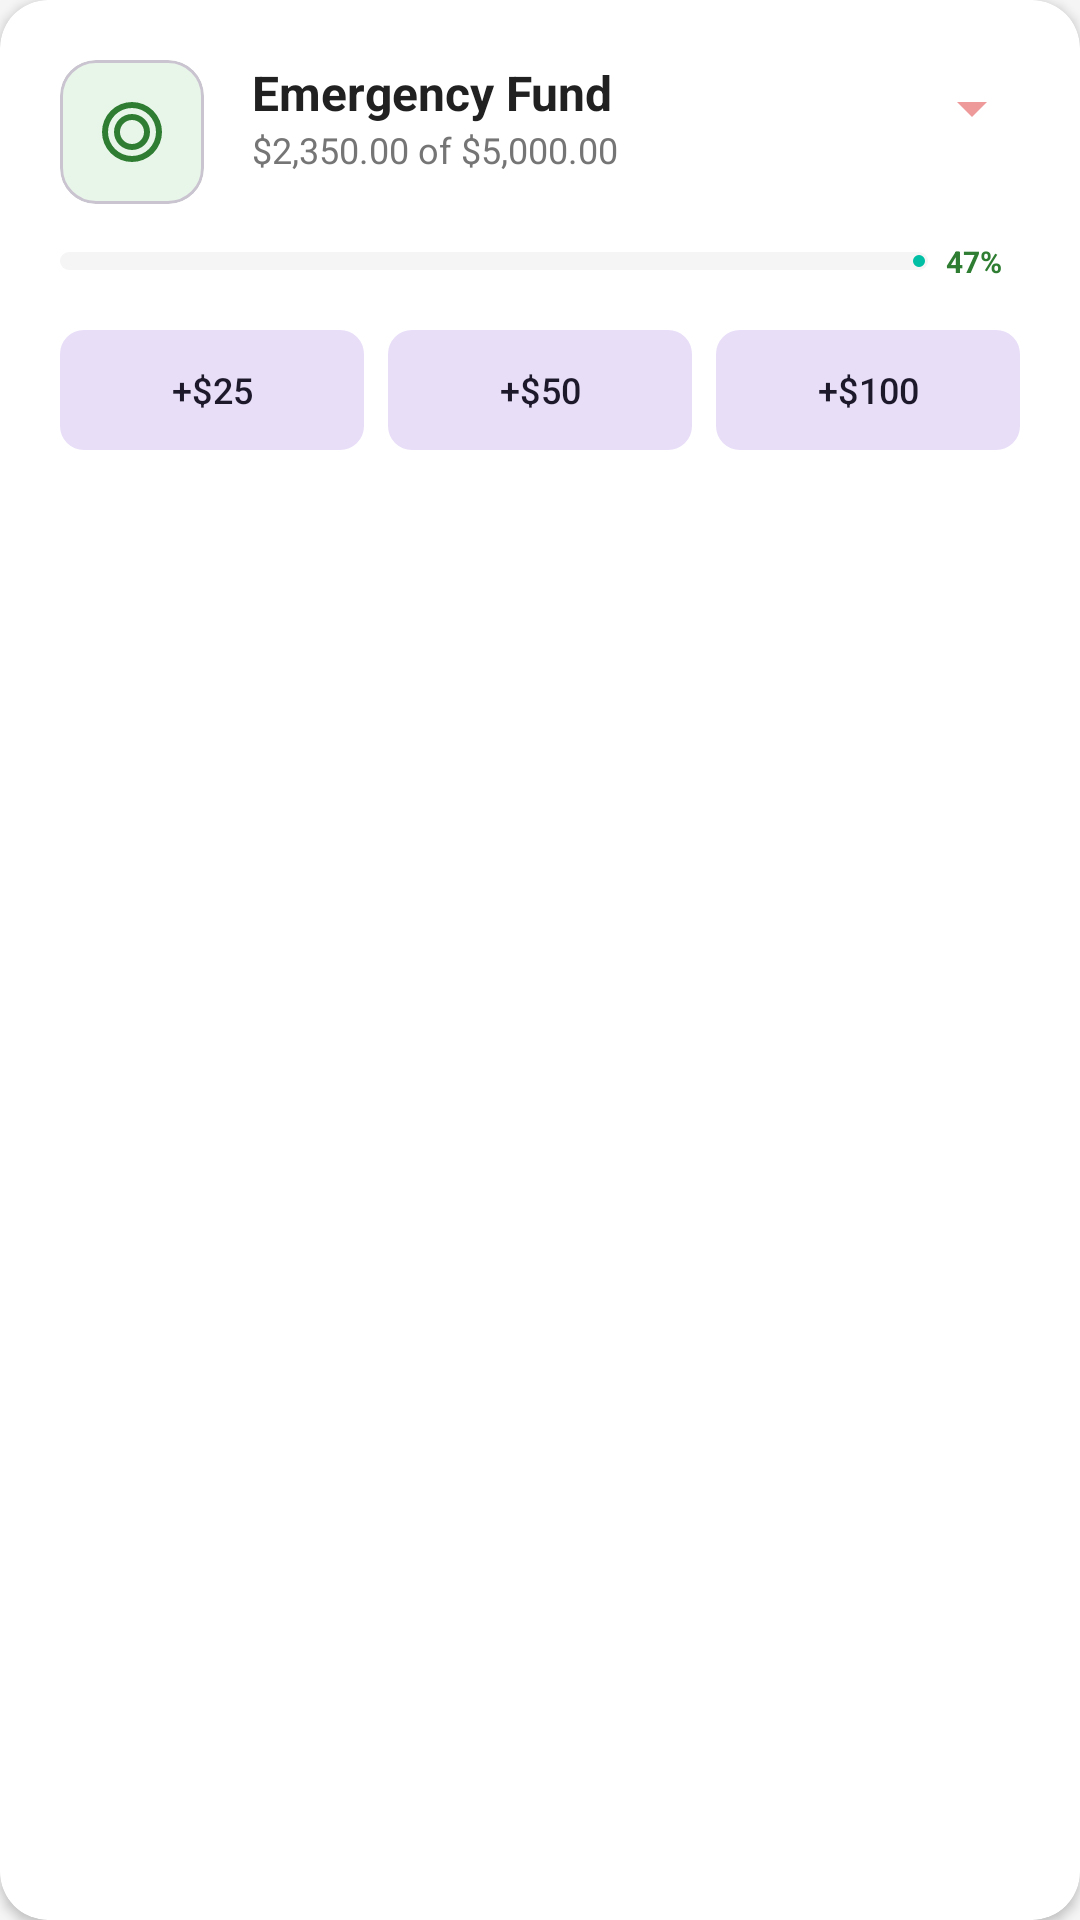

Here is an Android app screen rendered from its layout file. Give the layout XML and the strings, colors and styles it references.
<!-- AndroidManifest.xml: application theme Theme.ZorvynCompanion -->
<!-- res/layout/goal_item.xml -->
<?xml version="1.0" encoding="utf-8"?>
<com.google.android.material.card.MaterialCardView xmlns:android="http://schemas.android.com/apk/res/android"
    xmlns:app="http://schemas.android.com/apk/res-auto"
    android:layout_width="match_parent"
    android:layout_height="wrap_content"
    android:layout_marginVertical="8dp"
    app:cardBackgroundColor="@color/white"
    app:cardCornerRadius="16dp"
    app:cardElevation="2dp"
    app:strokeWidth="0dp">

    <androidx.constraintlayout.widget.ConstraintLayout
        android:layout_width="match_parent"
        android:layout_height="wrap_content"
        android:padding="20dp">

        <com.google.android.material.card.MaterialCardView
            android:id="@+id/iconCard"
            android:layout_width="48dp"
            android:layout_height="48dp"
            app:cardBackgroundColor="#E8F5E9"
            app:cardCornerRadius="12dp"
            app:cardElevation="0dp"
            app:layout_constraintStart_toStartOf="parent"
            app:layout_constraintTop_toTopOf="parent">

            <ImageView
                android:layout_width="24dp"
                android:layout_height="24dp"
                android:layout_gravity="center"
                android:src="@drawable/ic_goals"
                app:tint="#2E7D32" />
        </com.google.android.material.card.MaterialCardView>

        <TextView
            android:id="@+id/tvGoalName"
            android:layout_width="0dp"
            android:layout_height="wrap_content"
            android:layout_marginStart="16dp"
            android:text="Emergency Fund"
            android:textColor="@color/textPrimary"
            android:textSize="16sp"
            android:textStyle="bold"
            app:layout_constraintEnd_toStartOf="@+id/btnDelete"
            app:layout_constraintStart_toEndOf="@+id/iconCard"
            app:layout_constraintTop_toTopOf="parent" />

        <TextView
            android:id="@+id/tvGoalStatus"
            android:layout_width="wrap_content"
            android:layout_height="wrap_content"
            android:text="$2,350.00 of $5,000.00"
            android:textColor="@color/textSecondary"
            android:textSize="12sp"
            app:layout_constraintStart_toStartOf="@+id/tvGoalName"
            app:layout_constraintTop_toBottomOf="@+id/tvGoalName" />

        <ImageButton
            android:id="@+id/btnDelete"
            android:layout_width="32dp"
            android:layout_height="32dp"
            android:background="?attr/selectableItemBackgroundBorderless"
            android:scaleType="centerInside"
            android:src="@drawable/ic_expense"
            app:layout_constraintEnd_toEndOf="parent"
            app:layout_constraintTop_toTopOf="parent"
            app:tint="#EF9A9A" />

        <com.google.android.material.progressindicator.LinearProgressIndicator
            android:id="@+id/goalProgress"
            android:layout_width="0dp"
            android:layout_height="wrap_content"
            android:layout_marginTop="16dp"
            android:progress="47"
            app:indicatorColor="#00BFA5"
            app:layout_constraintEnd_toStartOf="@+id/tvGoalPercent"
            app:layout_constraintStart_toStartOf="parent"
            app:layout_constraintTop_toBottomOf="@+id/iconCard"
            app:trackColor="#F5F5F5"
            app:trackCornerRadius="4dp"
            app:trackThickness="6dp" />

        <TextView
            android:id="@+id/tvGoalPercent"
            android:layout_width="wrap_content"
            android:layout_height="wrap_content"
            android:layout_marginStart="12dp"
            android:background="@drawable/bg_white_card"
            android:backgroundTint="#E8F5E9"
            android:paddingHorizontal="6dp"
            android:paddingVertical="2dp"
            android:text="47%"
            android:textColor="#2E7D32"
            android:textSize="10sp"
            android:textStyle="bold"
            app:layout_constraintBottom_toBottomOf="@+id/goalProgress"
            app:layout_constraintEnd_toEndOf="parent"
            app:layout_constraintTop_toTopOf="@+id/goalProgress" />

        <LinearLayout
            android:layout_width="match_parent"
            android:layout_height="wrap_content"
            android:layout_marginTop="16dp"
            android:orientation="horizontal"
            app:layout_constraintTop_toBottomOf="@+id/goalProgress">

            <com.google.android.material.button.MaterialButton
                android:id="@+id/btn25"
                style="@style/Widget.Material3.Button.TonalButton"
                android:layout_width="0dp"
                android:layout_height="wrap_content"
                android:layout_marginEnd="4dp"
                android:layout_weight="1"
                android:text="+$25"
                android:textSize="12sp"
                app:cornerRadius="8dp" />

            <com.google.android.material.button.MaterialButton
                android:id="@+id/btn50"
                style="@style/Widget.Material3.Button.TonalButton"
                android:layout_width="0dp"
                android:layout_height="wrap_content"
                android:layout_marginHorizontal="4dp"
                android:layout_weight="1"
                android:text="+$50"
                android:textSize="12sp"
                app:cornerRadius="8dp" />

            <com.google.android.material.button.MaterialButton
                android:id="@+id/btn100"
                style="@style/Widget.Material3.Button.TonalButton"
                android:layout_width="0dp"
                android:layout_height="wrap_content"
                android:layout_marginStart="4dp"
                android:layout_weight="1"
                android:text="+$100"
                android:textSize="12sp"
                app:cornerRadius="8dp" />
        </LinearLayout>
    </androidx.constraintlayout.widget.ConstraintLayout>
</com.google.android.material.card.MaterialCardView>
<!-- resources referenced by this layout -->
<resources>
  <color name="textPrimary">#212121</color>
  <color name="textSecondary">#757575</color>
  <color name="white">#FFFFFFFF</color>
  <!-- drawable ic_expense (drawable) -->
  <vector xmlns:android="http://schemas.android.com/apk/res/android"
      android:width="24dp"
      android:height="24dp"
      android:viewportWidth="24"
      android:viewportHeight="24">
      <path
          android:fillColor="#FFFFFF"
          android:pathData="M7,10l5,5l5,-5z" />
  </vector>
  <!-- drawable ic_goals (drawable) -->
  <vector xmlns:android="http://schemas.android.com/apk/res/android"
      android:width="24dp"
      android:height="24dp"
      android:viewportWidth="24"
      android:viewportHeight="24">
      <path
          android:fillColor="#000000"
          android:pathData="M12,2A10,10 0 0,0 2,12A10,10 0 0,0 12,22A10,10 0 0,0 22,12A10,10 0 0,0 12,2M12,4A8,8 0 0,1 20,12A8,8 0 0,1 12,20A8,8 0 0,1 4,12A8,8 0 0,1 12,4M12,6A6,6 0 0,0 6,12A6,6 0 0,0 12,18A6,6 0 0,0 18,12A6,6 0 0,0 12,6M12,8A4,4 0 0,1 16,12A4,4 0 0,1 12,16A4,4 0 0,1 8,12A4,4 0 0,1 12,8" />
  </vector>
  <style name="Theme.ZorvynCompanion" parent="Theme.Material3.DayNight.NoActionBar">
          
          <item name="colorPrimary">@color/colorPrimary</item>
          <item name="android:windowBackground">@color/colorBackground</item>
          <item name="android:statusBarColor">?attr/colorPrimary</item>
          <item name="android:windowLightStatusBar">false</item>
      </style>
  <color name="colorPrimary">#2E7D32</color>
  <color name="colorBackground">#F5F5F5</color>
</resources>
